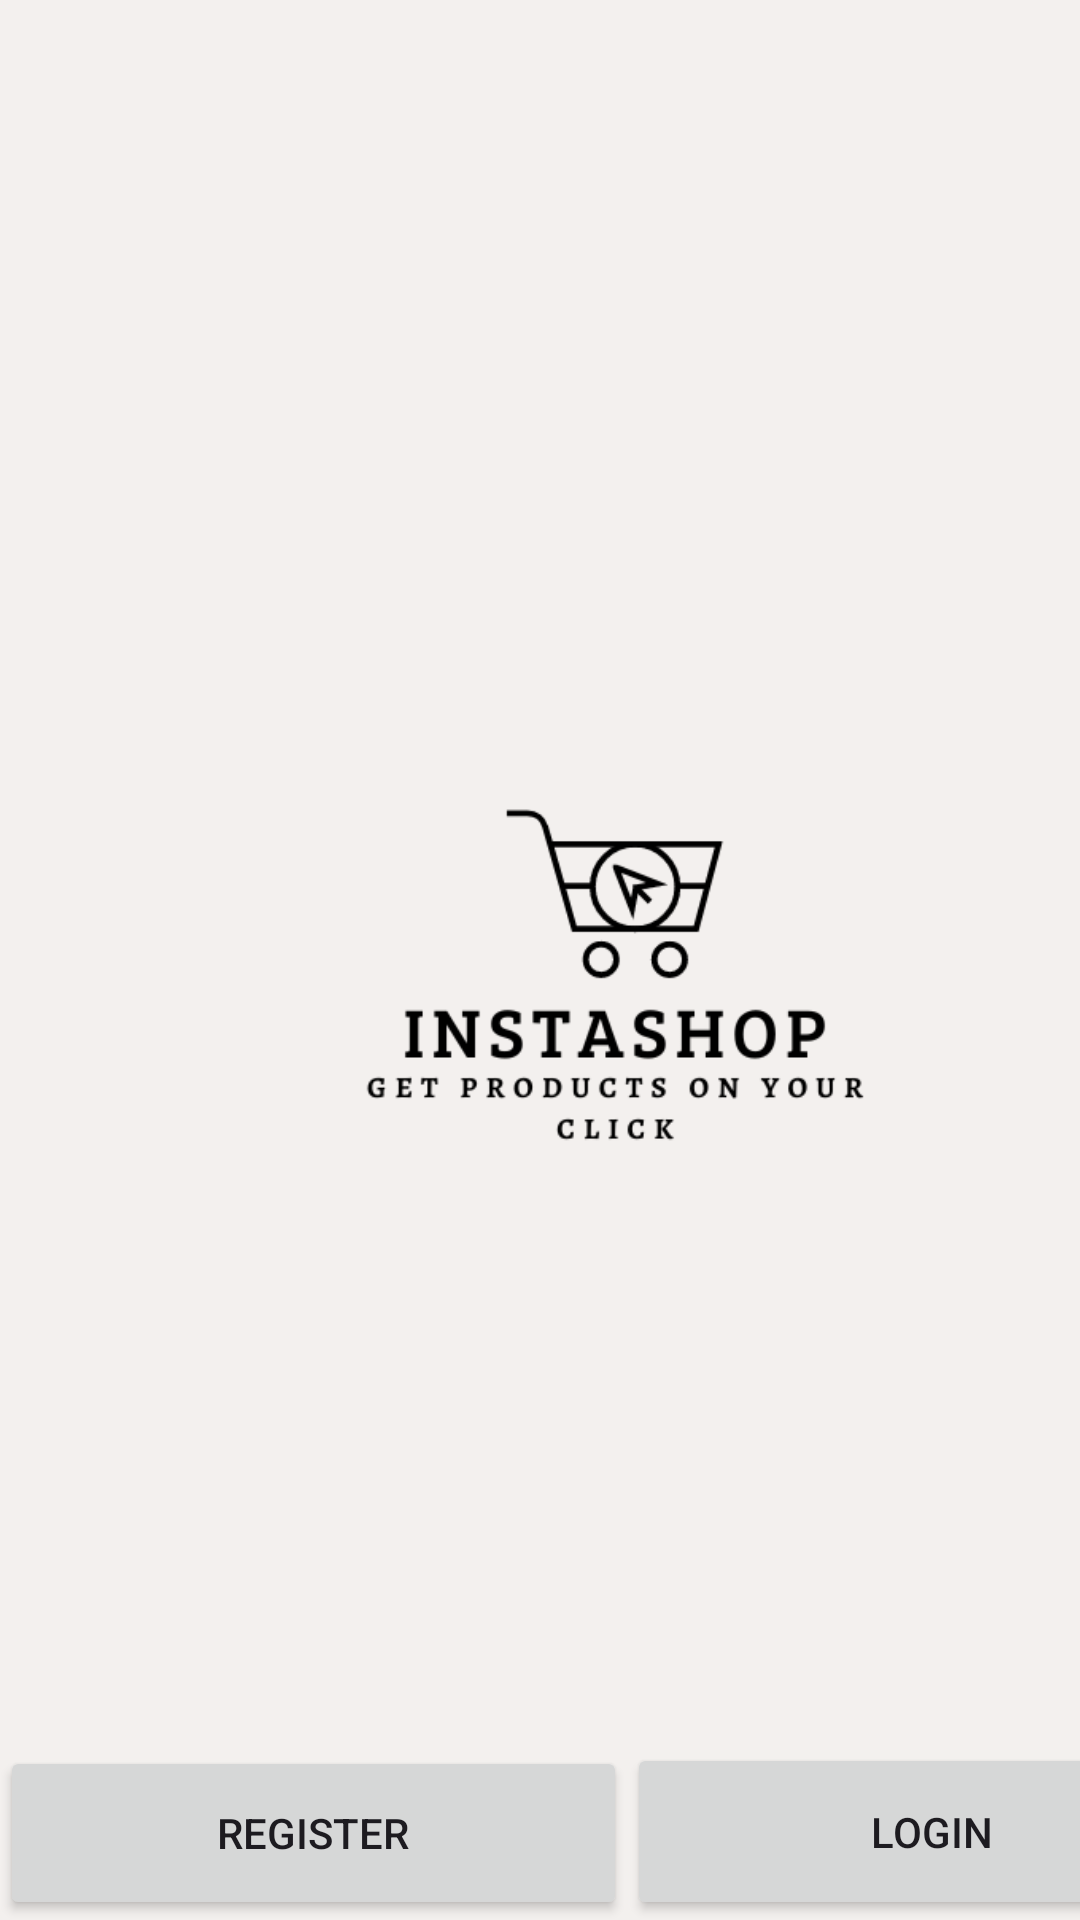

Reconstruct the res/layout file that produces this screen, plus the resources it refers to.
<!-- AndroidManifest.xml: application theme Theme.InstaShopDemo -->
<!-- res/layout/activity_main.xml -->
<?xml version="1.0" encoding="utf-8"?>
<androidx.constraintlayout.widget.ConstraintLayout xmlns:android="http://schemas.android.com/apk/res/android"
    xmlns:app="http://schemas.android.com/apk/res-auto"
    xmlns:tools="http://schemas.android.com/tools"
    android:id="@+id/main"
    android:layout_width="match_parent"
    android:layout_height="match_parent"
    tools:context=".MainActivity"
    android:background="@color/custom">

    <Button
        android:id="@+id/third_act_Btn"
        android:layout_width="209dp"
        android:layout_height="58dp"
        android:text="Register"
        app:layout_constraintBottom_toBottomOf="parent"
        app:layout_constraintEnd_toStartOf="@+id/second_act_Btn" />

    <Button
        android:id="@+id/second_act_Btn"
        android:layout_width="203dp"
        android:layout_height="59dp"
        android:text="Login"
        app:layout_constraintBottom_toBottomOf="@+id/third_act_Btn"
        app:layout_constraintStart_toEndOf="@+id/third_act_Btn" />

    <ImageView
        android:id="@+id/imageView"
        android:layout_width="410dp"
        android:layout_height="265dp"
        app:layout_constraintBottom_toBottomOf="parent"
        app:layout_constraintEnd_toEndOf="parent"
        app:layout_constraintHorizontal_bias="0.0"
        app:layout_constraintStart_toStartOf="parent"
        app:layout_constraintTop_toTopOf="parent"
        app:srcCompat="@drawable/instashop" />

</androidx.constraintlayout.widget.ConstraintLayout>
<!-- resources referenced by this layout -->
<resources>
  <color name="custom">#F3F0EE</color>
  <!-- drawable instashop: png bitmap (drawable, 20888 bytes) -->
  <style name="Theme.InstaShopDemo" parent="Base.Theme.InstaShopDemo" />
  <style name="Base.Theme.InstaShopDemo" parent="Theme.Material3.DayNight.NoActionBar">
          
          
      </style>
</resources>
